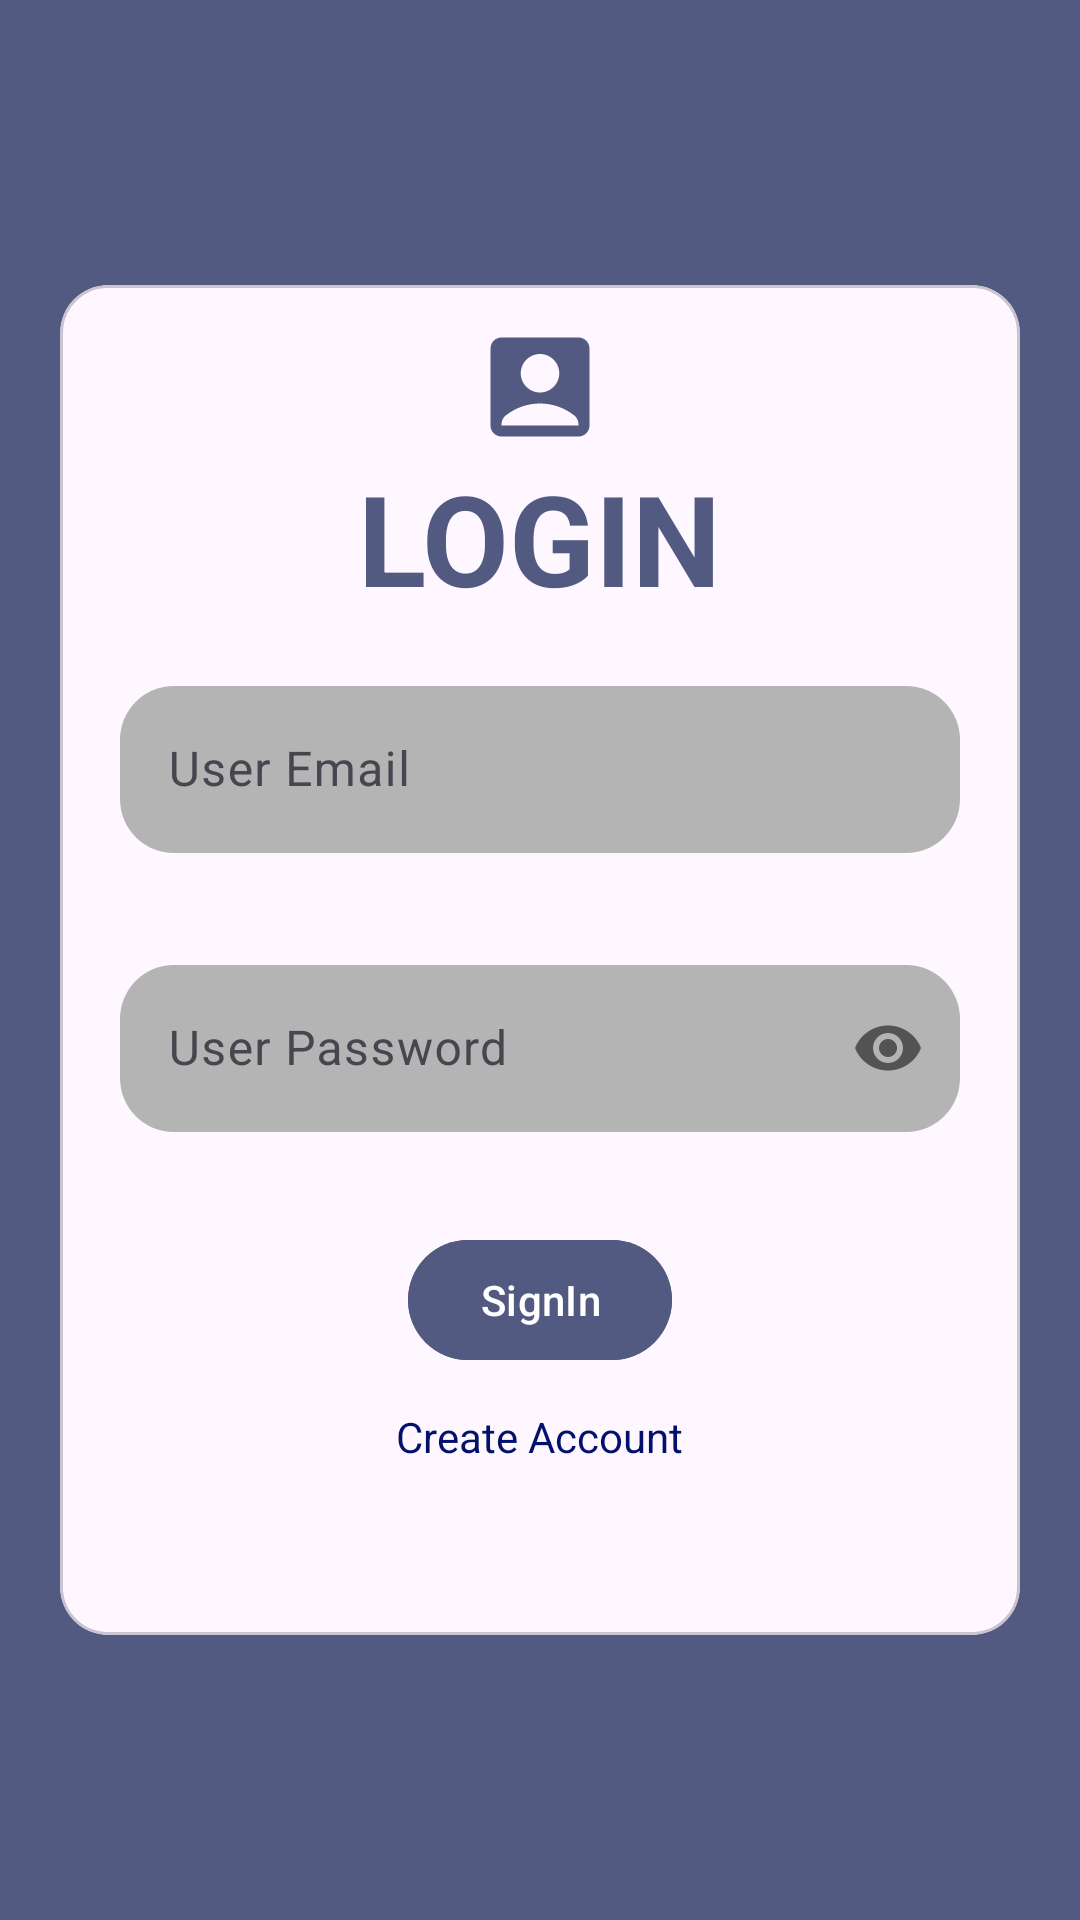

Here is an Android app screen rendered from its layout file. Give the layout XML and the strings, colors and styles it references.
<!-- AndroidManifest.xml: application theme Theme.FirebaseAuthorisation -->
<!-- res/layout/activity_main.xml -->
<?xml version="1.0" encoding="utf-8"?>
<androidx.constraintlayout.widget.ConstraintLayout xmlns:android="http://schemas.android.com/apk/res/android"
    xmlns:app="http://schemas.android.com/apk/res-auto"
    xmlns:tools="http://schemas.android.com/tools"
    android:layout_width="match_parent"
    android:layout_height="match_parent"
    android:background="@color/blueish"
    tools:context=".ui.MainActivity">

    <LinearLayout
        android:layout_width="match_parent"
        android:layout_height="match_parent"
        android:gravity="center"
        android:orientation="vertical">

        <com.google.android.material.card.MaterialCardView
            android:layout_width="320dp"
            android:layout_height="450dp"
            android:layout_gravity="center"
            android:layout_margin="12dp"
            app:cardCornerRadius="16dp">

            <LinearLayout
                android:layout_width="match_parent"
                android:layout_height="match_parent"
                android:orientation="vertical">

                <ImageView
                    android:layout_width="44dp"
                    android:layout_height="44dp"
                    android:layout_gravity="center"
                    android:layout_marginTop="12dp"
                    android:src="@drawable/box" />

                <TextView
                    android:layout_width="wrap_content"
                    android:layout_height="wrap_content"
                    android:layout_gravity="center"
                    android:text="LOGIN"
                    android:textColor="@color/blueish"
                    android:textSize="42dp"
                    android:textStyle="bold">

                </TextView>

                <com.google.android.material.textfield.TextInputLayout
                    android:layout_width="280dp"
                    android:layout_height="wrap_content"
                    android:layout_gravity="center"
                    android:layout_margin="16dp"
                    app:boxCornerRadiusBottomEnd="16dp"
                    app:boxCornerRadiusBottomStart="16dp"
                    app:boxCornerRadiusTopEnd="16dp"
                    app:boxCornerRadiusTopStart="16dp">

                    <com.google.android.material.textfield.TextInputEditText
                        android:id="@+id/email"
                        android:layout_width="match_parent"
                        android:layout_height="wrap_content"
                        android:background="@drawable/card16"
                        android:hint="User Email" />
                </com.google.android.material.textfield.TextInputLayout>

                <com.google.android.material.textfield.TextInputLayout
                    android:layout_width="280dp"
                    android:layout_height="wrap_content"
                    android:layout_gravity="center"
                    android:layout_margin="16dp"
                    app:boxCornerRadiusBottomEnd="16dp"
                    app:boxCornerRadiusBottomStart="16dp"
                    app:boxCornerRadiusTopEnd="16dp"
                    app:boxCornerRadiusTopStart="16dp"
                    app:passwordToggleEnabled="true">

                    <com.google.android.material.textfield.TextInputEditText
                        android:id="@+id/password"
                        android:layout_width="match_parent"
                        android:layout_height="wrap_content"
                        android:background="@drawable/card16"
                        android:hint="User Password"
                        android:inputType="textPassword" />
                </com.google.android.material.textfield.TextInputLayout>

                <com.google.android.material.button.MaterialButton
                    android:id="@+id/button"
                    android:layout_width="wrap_content"
                    android:layout_height="wrap_content"
                    android:layout_gravity="center"
                    android:layout_marginTop="16dp"
                    android:backgroundTint="@color/blueish"
                    android:text="SignIn"
                    android:textColor="@color/white" />

                <TextView
                    android:id="@+id/account"
                    android:layout_width="wrap_content"
                    android:layout_height="wrap_content"
                    android:layout_gravity="center"
                    android:layout_marginTop="12dp"
                    android:text="Create Account"
                    android:textColor="@color/blue"
                    android:textSize="14sp">

                </TextView>


            </LinearLayout>

        </com.google.android.material.card.MaterialCardView>
    </LinearLayout>


</androidx.constraintlayout.widget.ConstraintLayout>
<!-- resources referenced by this layout -->
<resources>
  <color name="blue">#01116C</color>
  <color name="blueish">#535A81</color>
  <color name="white">#FFFFFFFF</color>
  <!-- drawable box (drawable) -->
  <vector android:height="24dp" android:tint="#535A81"
      android:viewportHeight="24" android:viewportWidth="24"
      android:width="24dp" xmlns:android="http://schemas.android.com/apk/res/android">
      <path android:fillColor="@android:color/white" android:pathData="M19,3H5C3.9,3 3,3.9 3,5v14c0,1.1 0.9,2 2,2h14c1.1,0 2,-0.9 2,-2V5C21,3.9 20.1,3 19,3zM12,6c1.93,0 3.5,1.57 3.5,3.5c0,1.93 -1.57,3.5 -3.5,3.5s-3.5,-1.57 -3.5,-3.5C8.5,7.57 10.07,6 12,6zM19,19H5v-0.23c0,-0.62 0.28,-1.2 0.76,-1.58C7.47,15.82 9.64,15 12,15s4.53,0.82 6.24,2.19c0.48,0.38 0.76,0.97 0.76,1.58V19z"/>
  </vector>
  <!-- drawable card16 (drawable) -->
  <?xml version="1.0" encoding="utf-8"?>
  <shape xmlns:android="http://schemas.android.com/apk/res/android">
      <corners android:radius="18dp">
  
      </corners>
      <solid android:color="@color/grey"/>
  </shape>
  <style name="Theme.FirebaseAuthorisation" parent="Base.Theme.FirebaseAuthorisation" />
  <color name="grey">#B4B4B4</color>
  <style name="Base.Theme.FirebaseAuthorisation" parent="Theme.Material3.DayNight.NoActionBar">
     <item name="android:statusBarColor">@color/blueish</item>
          
          
      </style>
</resources>
